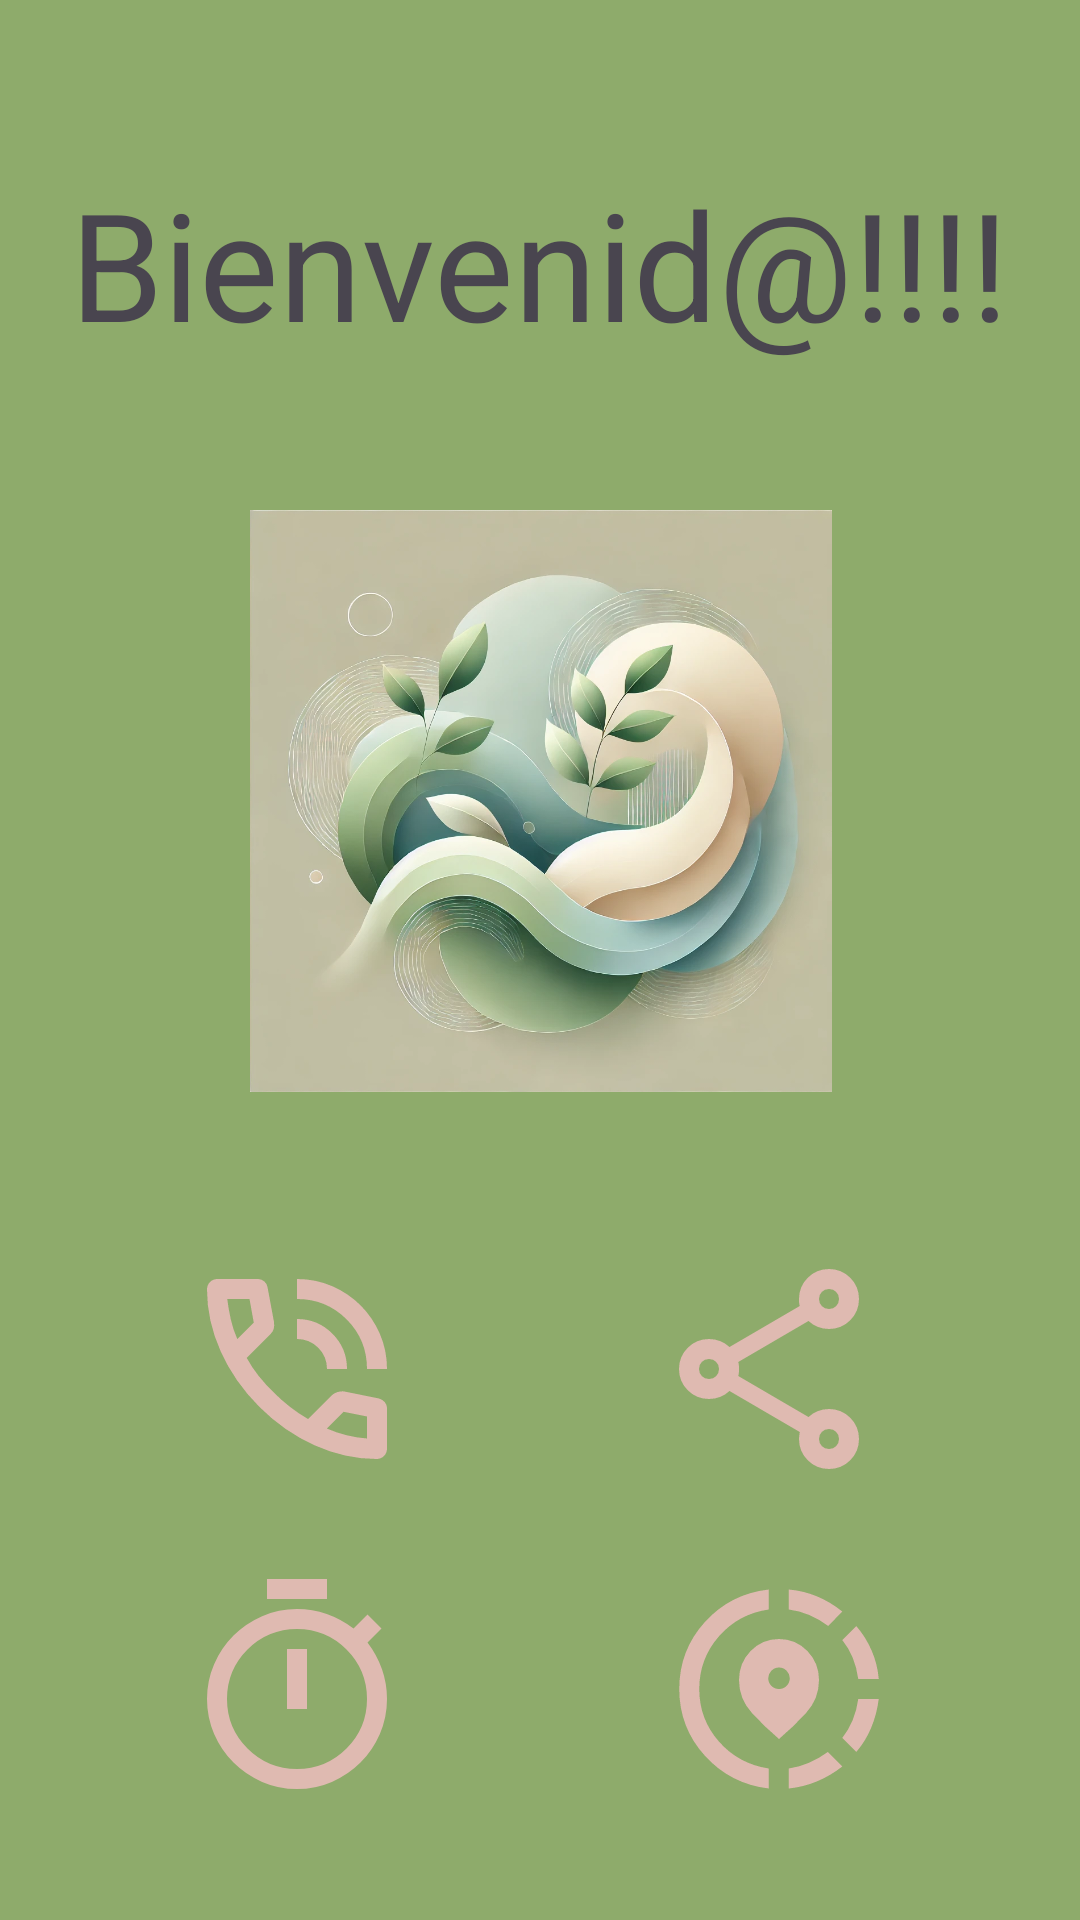

Reconstruct the res/layout file that produces this screen, plus the resources it refers to.
<!-- AndroidManifest.xml: application theme Theme.ActividadEvaluable -->
<!-- res/layout/activity_main.xml -->
<?xml version="1.0" encoding="utf-8"?>
<androidx.constraintlayout.widget.ConstraintLayout xmlns:android="http://schemas.android.com/apk/res/android"
    xmlns:app="http://schemas.android.com/apk/res-auto"
    xmlns:tools="http://schemas.android.com/tools"
    android:id="@+id/main"
    android:layout_width="match_parent"
    android:layout_height="match_parent"
    android:background="@color/color_fondo"
    tools:context=".MainActivity">


    <Button
        android:id="@+id/button_enlace"
        android:layout_width="80dp"
        android:layout_height="80dp"
        android:background="@drawable/enlace"
        app:layout_constraintBottom_toBottomOf="parent"
        app:layout_constraintEnd_toEndOf="parent"
        app:layout_constraintHorizontal_bias="0.785"
        app:layout_constraintStart_toStartOf="parent"
        app:layout_constraintTop_toBottomOf="@+id/imageView"
        app:layout_constraintVertical_bias="0.267"
         />

    <Button
        android:id="@+id/button_gmail"
        android:layout_width="80dp"
        android:layout_height="80dp"
        android:background="@drawable/reloj"
        app:layout_constraintBottom_toBottomOf="parent"
        app:layout_constraintEnd_toEndOf="parent"
        app:layout_constraintHorizontal_bias="0.211"
        app:layout_constraintStart_toStartOf="parent"
        app:layout_constraintTop_toBottomOf="@+id/button_telefono"
        app:layout_constraintVertical_bias="0.417" />

    <Button
        android:id="@+id/button_gps"
        android:layout_width="80dp"
        android:layout_height="80dp"
        android:background="@drawable/gps"
        app:layout_constraintBottom_toBottomOf="parent"
        app:layout_constraintEnd_toEndOf="parent"
        app:layout_constraintHorizontal_bias="0.785"
        app:layout_constraintStart_toStartOf="parent"
        app:layout_constraintTop_toBottomOf="@+id/button_enlace"
        app:layout_constraintVertical_bias="0.417" />

    <Button
        android:id="@+id/button_telefono"
        android:layout_width="80dp"
        android:layout_height="80dp"
        android:background="@drawable/telefono"
        app:layout_constraintBottom_toBottomOf="parent"
        app:layout_constraintEnd_toEndOf="parent"
        app:layout_constraintHorizontal_bias="0.211"
        app:layout_constraintStart_toStartOf="parent"
        app:layout_constraintTop_toBottomOf="@+id/imageView"
        app:layout_constraintVertical_bias="0.267" />

    <ImageView
        android:id="@+id/imageView"
        android:layout_width="227dp"
        android:layout_height="194dp"
        app:layout_constraintBottom_toBottomOf="parent"
        app:layout_constraintEnd_toEndOf="parent"
        app:layout_constraintStart_toStartOf="parent"
        app:layout_constraintTop_toTopOf="parent"
        app:layout_constraintVertical_bias="0.381"
        app:srcCompat="@drawable/imgen_principal" />

    <TextView
        android:id="@+id/texto_bienvenida"
        android:layout_width="wrap_content"
        android:layout_height="wrap_content"
        android:text="Bienvenid@!!!!"
        android:textSize="50dp"
        app:layout_constraintBottom_toTopOf="@+id/imageView"
        app:layout_constraintEnd_toEndOf="parent"
        app:layout_constraintStart_toStartOf="parent"
        app:layout_constraintTop_toTopOf="parent"
        app:layout_constraintVertical_bias="0.526" />

</androidx.constraintlayout.widget.ConstraintLayout>
<!-- resources referenced by this layout -->
<resources>
  <color name="color_fondo">#8EAB6B</color>
  <!-- drawable enlace (drawable) -->
  <vector xmlns:android="http://schemas.android.com/apk/res/android"
      android:width="24dp"
      android:height="24dp"
      android:viewportWidth="960"
      android:viewportHeight="960">
    <path
        android:pathData="M680,880q-50,0 -85,-35t-35,-85q0,-6 3,-28L282,568q-16,15 -37,23.5t-45,8.5q-50,0 -85,-35t-35,-85q0,-50 35,-85t85,-35q24,0 45,8.5t37,23.5l281,-164q-2,-7 -2.5,-13.5T560,200q0,-50 35,-85t85,-35q50,0 85,35t35,85q0,50 -35,85t-85,35q-24,0 -45,-8.5T598,288L317,452q2,7 2.5,13.5t0.5,14.5q0,8 -0.5,14.5T317,508l281,164q16,-15 37,-23.5t45,-8.5q50,0 85,35t35,85q0,50 -35,85t-85,35ZM680,800q17,0 28.5,-11.5T720,760q0,-17 -11.5,-28.5T680,720q-17,0 -28.5,11.5T640,760q0,17 11.5,28.5T680,800ZM200,520q17,0 28.5,-11.5T240,480q0,-17 -11.5,-28.5T200,440q-17,0 -28.5,11.5T160,480q0,17 11.5,28.5T200,520ZM680,240q17,0 28.5,-11.5T720,200q0,-17 -11.5,-28.5T680,160q-17,0 -28.5,11.5T640,200q0,17 11.5,28.5T680,240ZM680,760ZM200,480ZM680,200Z"
        android:fillColor="#DFBAB1"/>
  </vector>
  <!-- drawable gps (drawable) -->
  <vector xmlns:android="http://schemas.android.com/apk/res/android"
      android:width="24dp"
      android:height="24dp"
      android:viewportWidth="960"
      android:viewportHeight="960">
    <path
        android:pathData="M519,878v-80q42,-6 81.5,-23t74.5,-43l58,58q-47,37 -101,59.5T519,878ZM789,732 L733,676q26,-33 42,-72.5t22,-83.5h82q-8,62 -30.5,115.5T789,732ZM797,440q-6,-45 -22,-84.5T733,284l56,-56q38,44 61.5,98T879,440h-82ZM439,878q-153,-18 -255.5,-131T81,480q0,-155 102.5,-268T439,82v80q-120,17 -199,107t-79,211q0,121 79,210.5T439,798v80ZM677,228q-36,-27 -76,-44t-82,-22v-80q59,5 113,27.5T733,170l-56,58ZM480,680q-58,-49 -109,-105t-51,-131q0,-68 46.5,-116T480,280q67,0 113.5,48T640,444q0,75 -51,131T480,680ZM480,480q18,0 30.5,-12.5T523,437q0,-17 -12.5,-30T480,394q-18,0 -30.5,13T437,437q0,18 12.5,30.5T480,480Z"
        android:fillColor="#DFBAB1"/>
  </vector>
  <!-- drawable imgen_principal: webp bitmap (drawable, 135182 bytes) -->
  <!-- drawable reloj (drawable) -->
  <vector xmlns:android="http://schemas.android.com/apk/res/android"
      android:width="24dp"
      android:height="24dp"
      android:viewportWidth="960"
      android:viewportHeight="960">
    <path
        android:pathData="M360,120v-80h240v80L360,120ZM440,560h80v-240h-80v240ZM480,880q-74,0 -139.5,-28.5T226,774q-49,-49 -77.5,-114.5T120,520q0,-74 28.5,-139.5T226,266q49,-49 114.5,-77.5T480,160q62,0 119,20t107,58l56,-56 56,56 -56,56q38,50 58,107t20,119q0,74 -28.5,139.5T734,774q-49,49 -114.5,77.5T480,880ZM480,800q116,0 198,-82t82,-198q0,-116 -82,-198t-198,-82q-116,0 -198,82t-82,198q0,116 82,198t198,82ZM480,520Z"
        android:fillColor="#DFBAB1"/>
  </vector>
  <!-- drawable telefono (drawable) -->
  <vector xmlns:android="http://schemas.android.com/apk/res/android"
      android:width="24dp"
      android:height="24dp"
      android:viewportWidth="960"
      android:viewportHeight="960">
    <path
        android:pathData="M760,480q0,-117 -81.5,-198.5T480,200v-80q75,0 140.5,28.5t114,77q48.5,48.5 77,114T840,480h-80ZM600,480q0,-50 -35,-85t-85,-35v-80q83,0 141.5,58.5T680,480h-80ZM798,840q-125,0 -247,-54.5T329,631Q229,531 174.5,409T120,162q0,-18 12,-30t30,-12h162q14,0 25,9.5t13,22.5l26,140q2,16 -1,27t-11,19l-97,98q20,37 47.5,71.5T387,574q31,31 65,57.5t72,48.5l94,-94q9,-9 23.5,-13.5T670,570l138,28q14,4 23,14.5t9,23.5v162q0,18 -12,30t-30,12ZM241,360l66,-66 -17,-94h-89q5,41 14,81t26,79ZM599,718q39,17 79.5,27t81.5,13v-88l-94,-19 -67,67ZM241,360ZM599,718Z"
        android:fillColor="#DFBAB1"/>
  </vector>
  <style name="Theme.ActividadEvaluable" parent="Base.Theme.ActividadEvaluable" />
  <style name="Base.Theme.ActividadEvaluable" parent="Theme.Material3.DayNight.NoActionBar">
          
          
      </style>
</resources>
